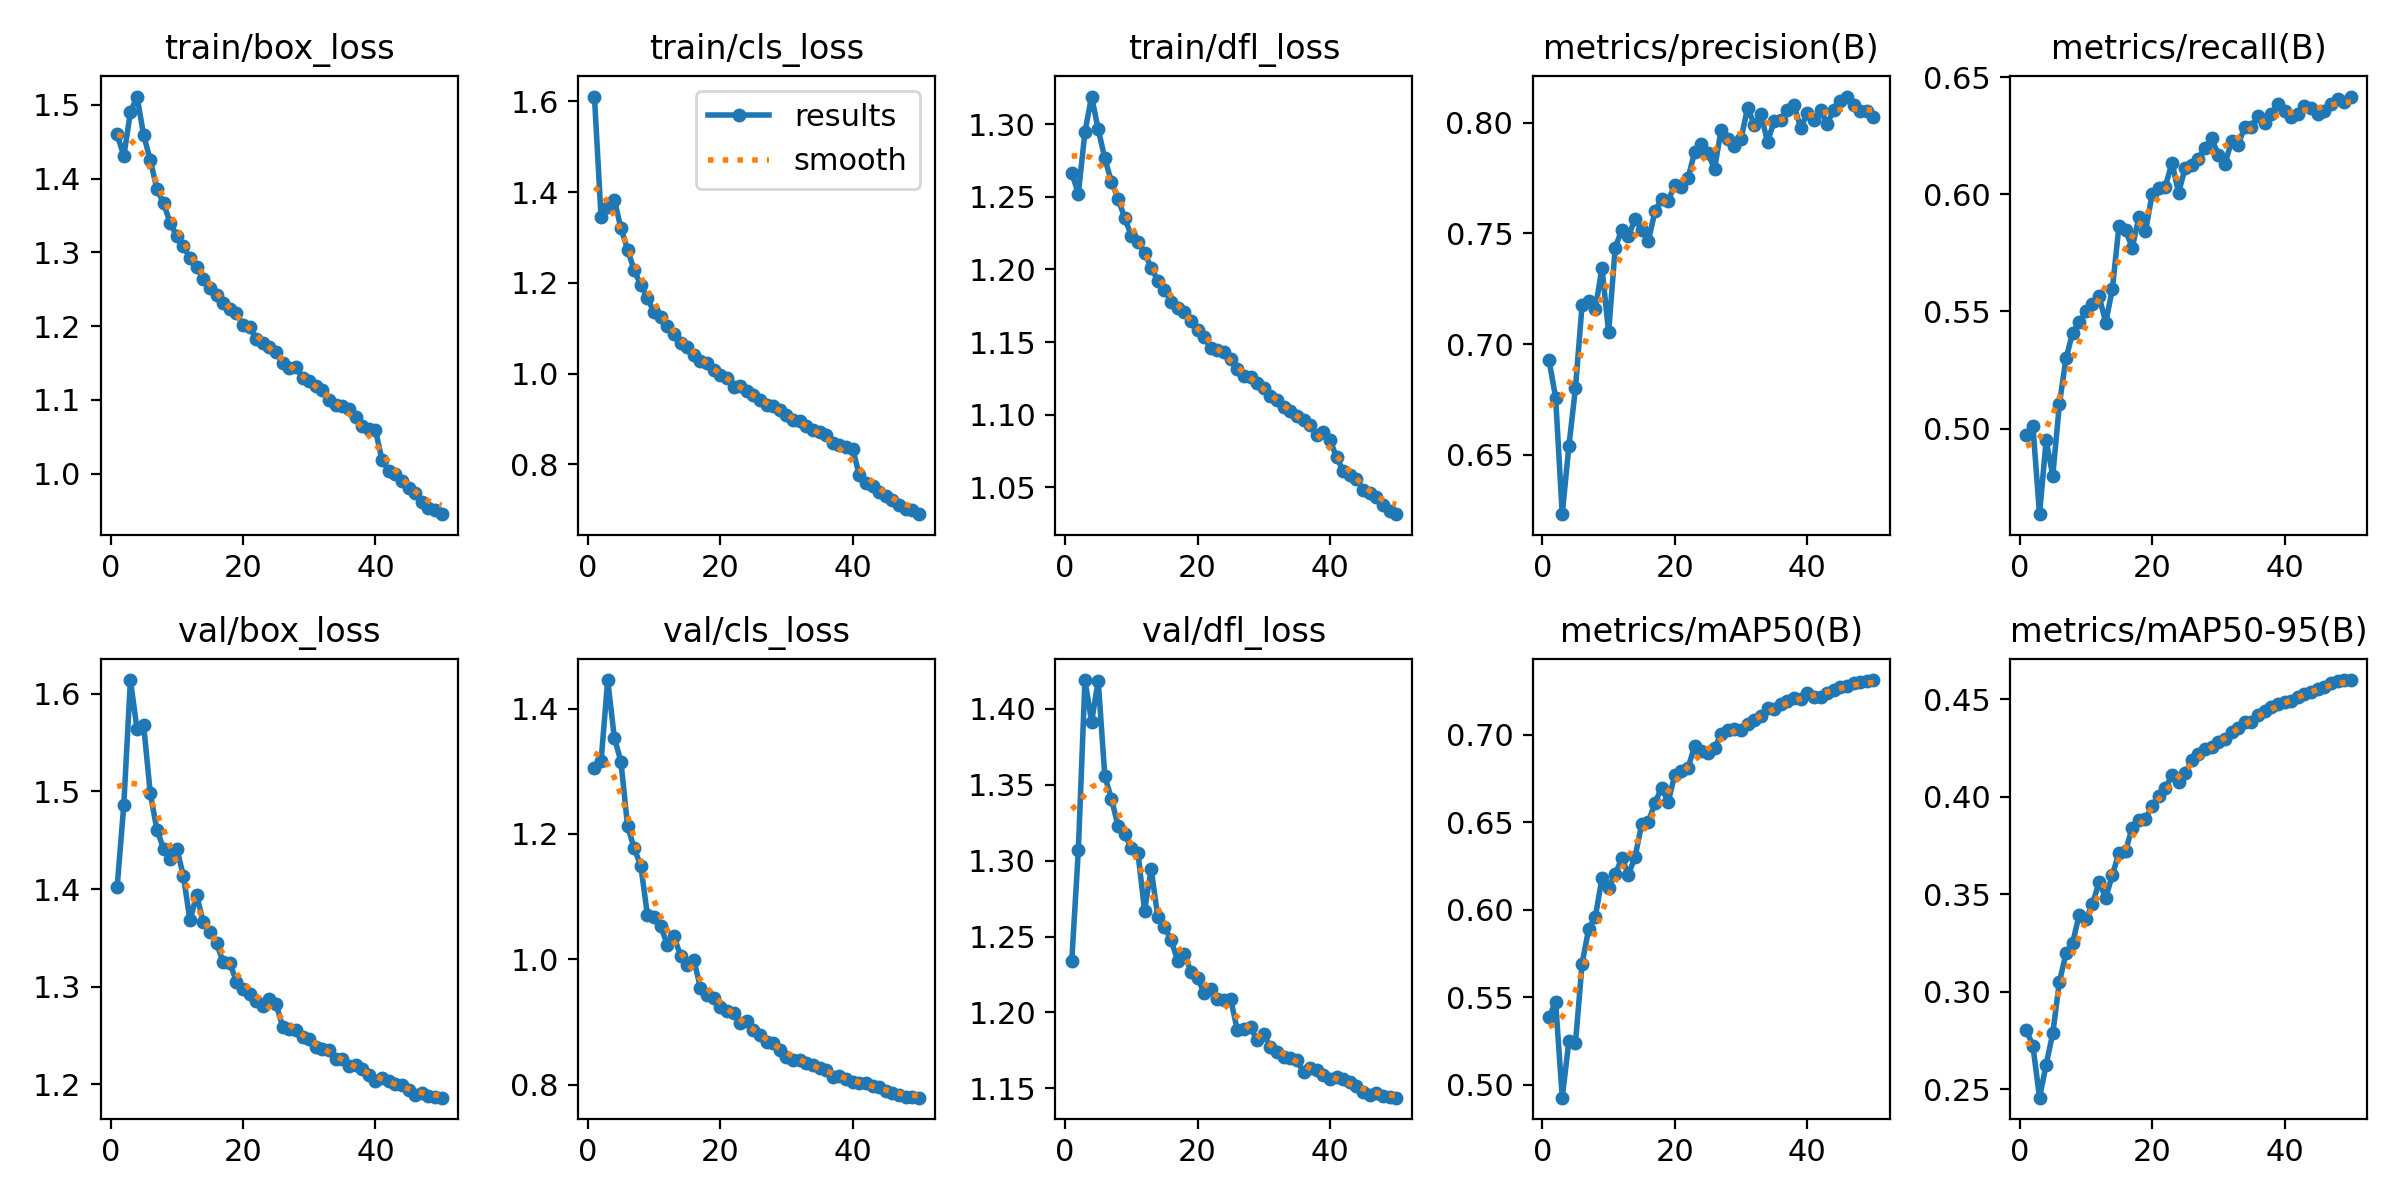

Source data for this figure (header and first rows):
epoch, time, train/box_loss, train/cls_loss, train/dfl_loss, metrics/precision(B), metrics/recall(B), metrics/mAP50(B), metrics/mAP50-95(B), val/box_loss, val/cls_loss, val/dfl_loss, lr/pg0, lr/pg1, lr/pg2
1, 2195, 1.46, 1.611, 1.266, 0.6929, 0.4973, 0.5384, 0.2803, 1.402, 1.305, 1.234, 0.00333, 0.00333, 0.00333
2, 4655, 1.43, 1.344, 1.252, 0.6759, 0.501, 0.5473, 0.2724, 1.486, 1.316, 1.307, 0.006531, 0.006531, 0.006531
3, 6972, 1.49, 1.368, 1.295, 0.6233, 0.4634, 0.4925, 0.2457, 1.614, 1.445, 1.419, 0.009601, 0.009601, 0.009601
4, 9142, 1.511, 1.384, 1.319, 0.6539, 0.4949, 0.5248, 0.2626, 1.564, 1.354, 1.391, 0.009406, 0.009406, 0.009406
5, 11414, 1.459, 1.321, 1.296, 0.6803, 0.4798, 0.5239, 0.2787, 1.568, 1.315, 1.418, 0.009208, 0.009208, 0.009208
6, 13605, 1.425, 1.273, 1.276, 0.7179, 0.5103, 0.5692, 0.305, 1.498, 1.213, 1.356, 0.00901, 0.00901, 0.00901
7, 15789, 1.386, 1.228, 1.26, 0.7196, 0.53, 0.5892, 0.3197, 1.461, 1.177, 1.341, 0.008812, 0.008812, 0.008812
8, 17972, 1.366, 1.195, 1.249, 0.7159, 0.5408, 0.5959, 0.3251, 1.442, 1.149, 1.323, 0.008614, 0.008614, 0.008614
9, 20149, 1.34, 1.166, 1.235, 0.7346, 0.5457, 0.618, 0.3396, 1.431, 1.071, 1.318, 0.008416, 0.008416, 0.008416
10, 22327, 1.322, 1.136, 1.223, 0.7053, 0.55, 0.6123, 0.3372, 1.442, 1.068, 1.308, 0.008218, 0.008218, 0.008218
11, 24494, 1.308, 1.125, 1.219, 0.7437, 0.5531, 0.6203, 0.3449, 1.413, 1.053, 1.305, 0.00802, 0.00802, 0.00802
12, 26662, 1.292, 1.105, 1.211, 0.7517, 0.5565, 0.6293, 0.3564, 1.368, 1.023, 1.267, 0.007822, 0.007822, 0.007822
13, 28831, 1.28, 1.088, 1.201, 0.7487, 0.5452, 0.62, 0.3482, 1.394, 1.038, 1.294, 0.007624, 0.007624, 0.007624
14, 30999, 1.263, 1.068, 1.192, 0.7567, 0.5597, 0.6302, 0.3599, 1.366, 1.006, 1.263, 0.007426, 0.007426, 0.007426
15, 33168, 1.251, 1.059, 1.186, 0.7518, 0.5867, 0.6489, 0.3713, 1.356, 0.9918, 1.256, 0.007228, 0.007228, 0.007228
16, 35339, 1.242, 1.041, 1.178, 0.7466, 0.5846, 0.65, 0.3723, 1.345, 0.9995, 1.248, 0.00703, 0.00703, 0.00703
17, 37648, 1.231, 1.028, 1.174, 0.7599, 0.5772, 0.661, 0.3842, 1.325, 0.9551, 1.234, 0.006832, 0.006832, 0.006832
18, 39885, 1.223, 1.023, 1.17, 0.7655, 0.5902, 0.6696, 0.3883, 1.325, 0.9436, 1.239, 0.006634, 0.006634, 0.006634
19, 42054, 1.218, 1.007, 1.164, 0.7647, 0.5842, 0.6616, 0.3884, 1.305, 0.938, 1.227, 0.006436, 0.006436, 0.006436
20, 44314, 1.202, 0.9975, 1.158, 0.772, 0.6, 0.6771, 0.3955, 1.298, 0.9237, 1.223, 0.006238, 0.006238, 0.006238
21, 46618, 1.199, 0.9897, 1.154, 0.7708, 0.6026, 0.6793, 0.4006, 1.292, 0.9183, 1.213, 0.00604, 0.00604, 0.00604
22, 48790, 1.183, 0.9706, 1.146, 0.7751, 0.6034, 0.6811, 0.4044, 1.286, 0.9151, 1.216, 0.005842, 0.005842, 0.005842
23, 50963, 1.177, 0.9727, 1.144, 0.7868, 0.6136, 0.6935, 0.4112, 1.28, 0.8993, 1.209, 0.005644, 0.005644, 0.005644
24, 53129, 1.171, 0.962, 1.143, 0.7902, 0.6007, 0.6907, 0.4075, 1.288, 0.9025, 1.208, 0.005446, 0.005446, 0.005446
25, 55302, 1.165, 0.9538, 1.138, 0.7861, 0.6114, 0.6894, 0.4124, 1.282, 0.8882, 1.209, 0.005248, 0.005248, 0.005248
26, 57477, 1.15, 0.9411, 1.131, 0.7792, 0.6126, 0.6922, 0.4188, 1.259, 0.8796, 1.189, 0.00505, 0.00505, 0.00505
27, 59652, 1.143, 0.9312, 1.127, 0.7969, 0.6153, 0.7005, 0.4217, 1.257, 0.8691, 1.189, 0.004852, 0.004852, 0.004852
28, 61822, 1.144, 0.9286, 1.126, 0.7928, 0.62, 0.7025, 0.4243, 1.255, 0.867, 1.19, 0.004654, 0.004654, 0.004654
29, 63996, 1.13, 0.9199, 1.122, 0.7893, 0.6239, 0.7032, 0.4256, 1.248, 0.8551, 1.182, 0.004456, 0.004456, 0.004456
30, 66167, 1.125, 0.9095, 1.118, 0.7928, 0.6169, 0.7029, 0.4279, 1.247, 0.8447, 1.186, 0.004258, 0.004258, 0.004258
31, 68337, 1.119, 0.8987, 1.113, 0.8068, 0.6131, 0.7059, 0.4299, 1.238, 0.8404, 1.177, 0.00406, 0.00406, 0.00406
32, 70514, 1.113, 0.8951, 1.11, 0.7992, 0.6228, 0.7083, 0.4332, 1.236, 0.8398, 1.174, 0.003862, 0.003862, 0.003862
33, 72690, 1.1, 0.8856, 1.105, 0.8037, 0.6213, 0.7105, 0.4351, 1.235, 0.835, 1.171, 0.003664, 0.003664, 0.003664
34, 74866, 1.094, 0.8752, 1.103, 0.7915, 0.629, 0.7149, 0.4386, 1.226, 0.8311, 1.17, 0.003466, 0.003466, 0.003466
35, 77037, 1.092, 0.871, 1.099, 0.8006, 0.629, 0.7148, 0.4383, 1.226, 0.8276, 1.169, 0.003268, 0.003268, 0.003268
36, 79294, 1.087, 0.8644, 1.096, 0.8011, 0.6334, 0.7173, 0.4419, 1.219, 0.8231, 1.161, 0.00307, 0.00307, 0.00307
37, 81734, 1.077, 0.8481, 1.093, 0.806, 0.6306, 0.719, 0.4438, 1.22, 0.813, 1.164, 0.002872, 0.002872, 0.002872
38, 83999, 1.065, 0.842, 1.086, 0.8078, 0.6342, 0.7212, 0.4459, 1.216, 0.8136, 1.162, 0.002674, 0.002674, 0.002674
39, 86190, 1.061, 0.8376, 1.088, 0.7977, 0.6387, 0.7206, 0.4474, 1.209, 0.8101, 1.159, 0.002476, 0.002476, 0.002476
40, 88389, 1.059, 0.8342, 1.083, 0.8043, 0.6355, 0.7238, 0.4486, 1.203, 0.8048, 1.156, 0.002278, 0.002278, 0.002278
41, 90515, 1.019, 0.7756, 1.071, 0.8011, 0.6331, 0.7216, 0.449, 1.206, 0.8035, 1.158, 0.00208, 0.00208, 0.00208
42, 92644, 1.004, 0.7587, 1.061, 0.8058, 0.6342, 0.7217, 0.4511, 1.203, 0.8023, 1.156, 0.001882, 0.001882, 0.001882
43, 94775, 1, 0.7531, 1.058, 0.7994, 0.6379, 0.7237, 0.4527, 1.201, 0.7977, 1.154, 0.001684, 0.001684, 0.001684
44, 96903, 0.9906, 0.739, 1.056, 0.8059, 0.6368, 0.7253, 0.4539, 1.199, 0.7973, 1.151, 0.001486, 0.001486, 0.001486
45, 99055, 0.9808, 0.7308, 1.048, 0.8098, 0.6345, 0.727, 0.4555, 1.194, 0.7907, 1.148, 0.001288, 0.001288, 0.001288
46, 101208, 0.9733, 0.7212, 1.046, 0.8118, 0.6358, 0.7279, 0.4565, 1.189, 0.7877, 1.145, 0.00109, 0.00109, 0.00109
47, 103365, 0.9623, 0.7116, 1.043, 0.8079, 0.6384, 0.7295, 0.4584, 1.191, 0.7843, 1.147, 0.000892, 0.000892, 0.000892
48, 105518, 0.954, 0.7024, 1.038, 0.8053, 0.6409, 0.73, 0.4596, 1.188, 0.7809, 1.145, 0.000694, 0.000694, 0.000694
49, 107673, 0.9514, 0.6986, 1.034, 0.8051, 0.6397, 0.7305, 0.4599, 1.187, 0.7802, 1.144, 0.000496, 0.000496, 0.000496
50, 109815, 0.9452, 0.6903, 1.031, 0.8028, 0.6418, 0.7312, 0.4598, 1.186, 0.7797, 1.144, 0.000298, 0.000298, 0.000298
